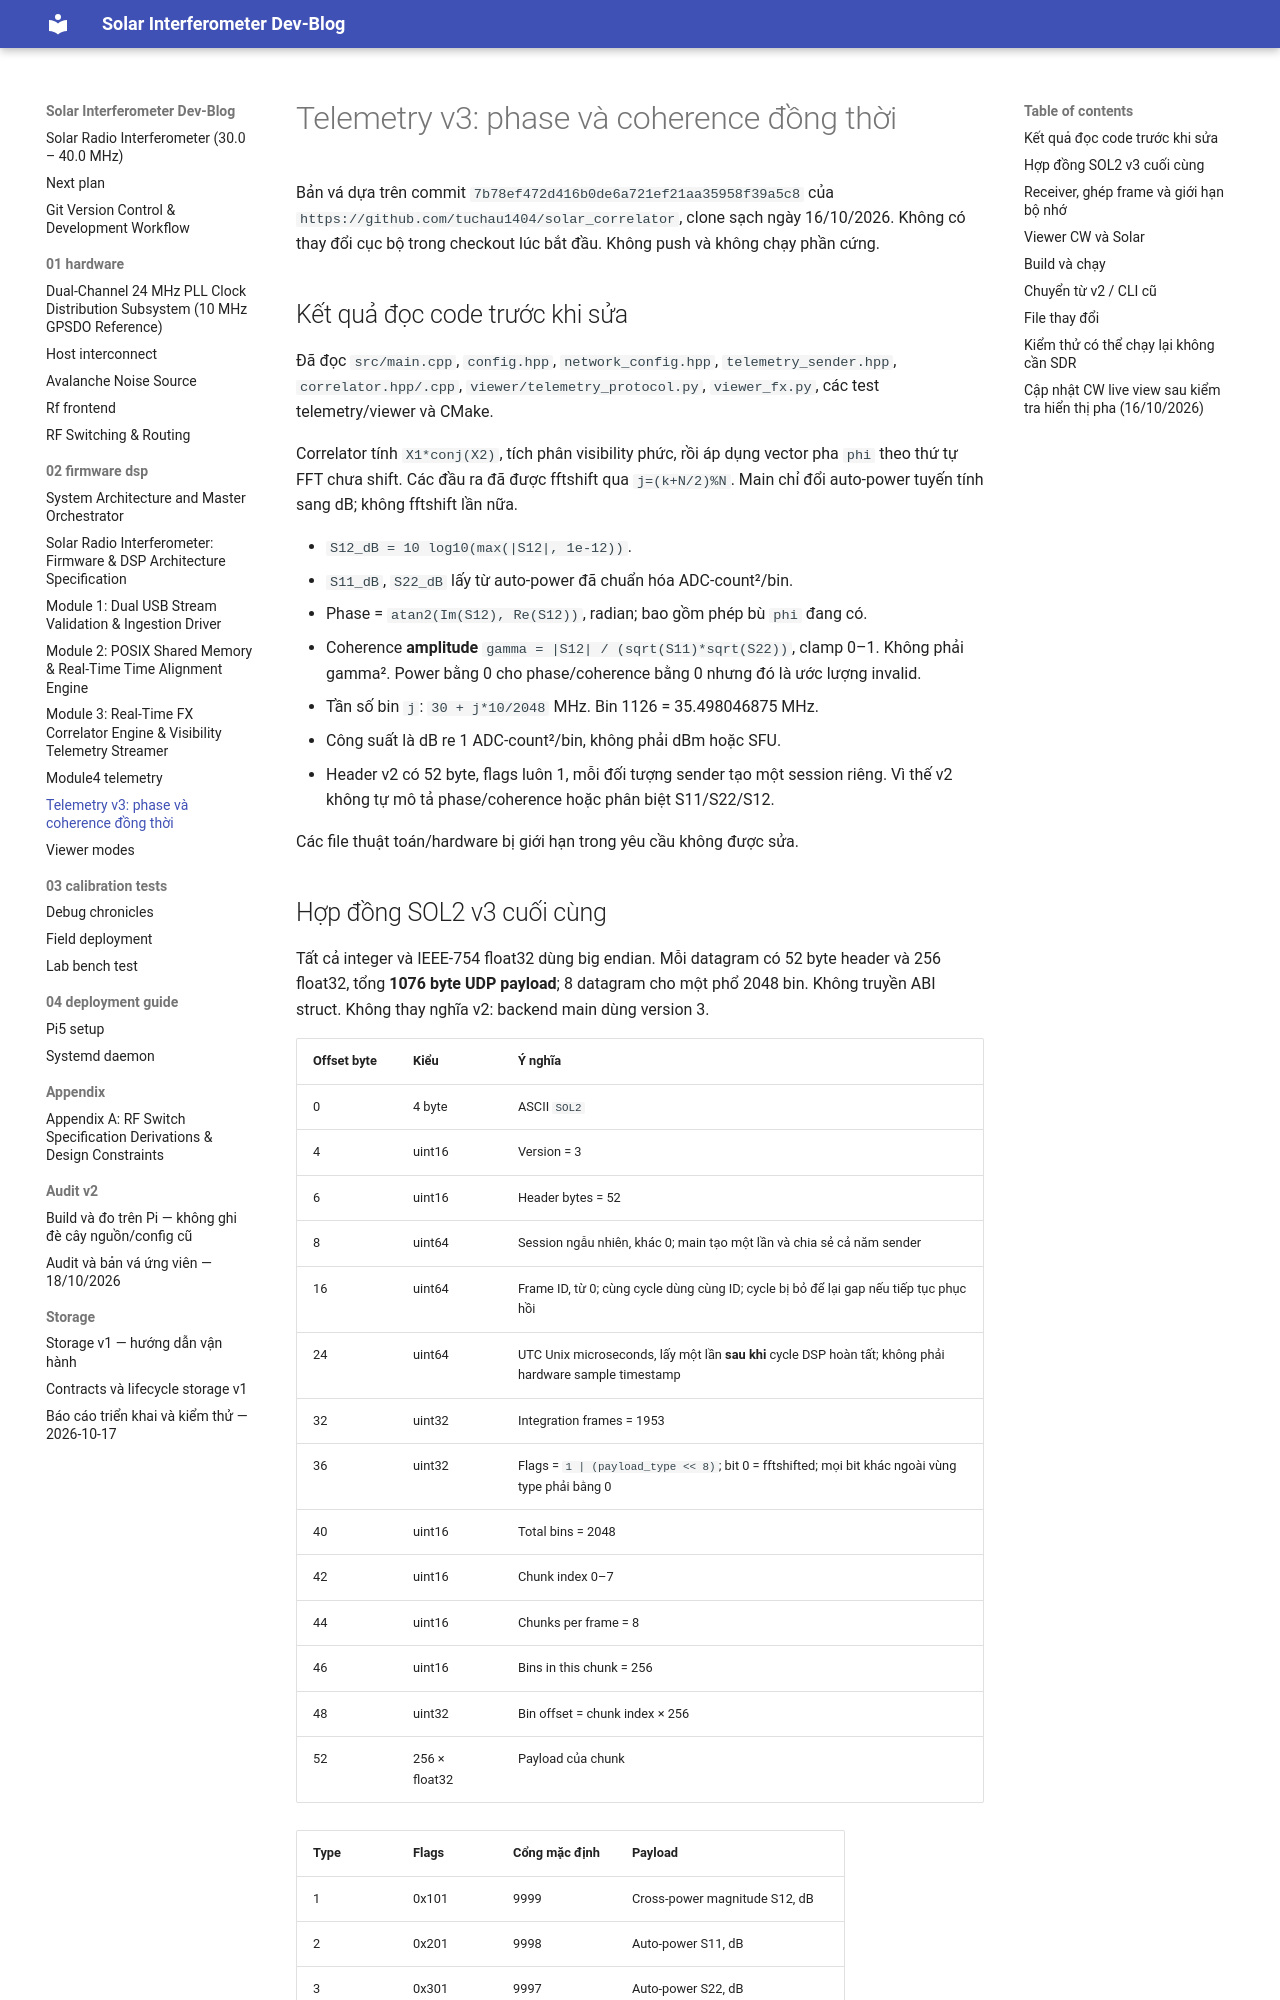

repository: tuchau1404/solar_correlator · page: 02-firmware-dsp/telemetry-v3-upgrade/index.html · generator: mkdocs

# Telemetry v3: phase và coherence đồng thời

Bản vá dựa trên commit `7b78ef472d416b0de6a721ef21aa35958f39a5c8` của
`https://github.com/tuchau1404/solar_correlator`, clone sạch ngày 16/10/2026.
Không có thay đổi cục bộ trong checkout lúc bắt đầu. Không push và không chạy phần cứng.

## Kết quả đọc code trước khi sửa

Đã đọc `src/main.cpp`, `config.hpp`, `network_config.hpp`, `telemetry_sender.hpp`,
`correlator.hpp/.cpp`, `viewer/telemetry_protocol.py`, `viewer_fx.py`, các test telemetry/viewer và CMake.

Correlator tính `X1*conj(X2)`, tích phân visibility phức, rồi áp dụng vector pha
`phi` theo thứ tự FFT chưa shift. Các đầu ra đã được fftshift qua `j=(k+N/2)%N`.
Main chỉ đổi auto-power tuyến tính sang dB; không fftshift lần nữa.

- `S12_dB = 10 log10(max(|S12|, 1e-12))`.
- `S11_dB`, `S22_dB` lấy từ auto-power đã chuẩn hóa ADC-count²/bin.
- Phase = `atan2(Im(S12), Re(S12))`, radian; bao gồm phép bù `phi` đang có.
- Coherence **amplitude** `gamma = |S12| / (sqrt(S11)*sqrt(S22))`, clamp 0–1.
  Không phải gamma². Power bằng 0 cho phase/coherence bằng 0 nhưng đó là ước lượng invalid.
- Tần số bin `j`: `30 + j*10/2048` MHz. Bin 1126 = 35.498046875 MHz.
- Công suất là dB re 1 ADC-count²/bin, không phải dBm hoặc SFU.
- Header v2 có 52 byte, flags luôn 1, mỗi đối tượng sender tạo một session riêng.
  Vì thế v2 không tự mô tả phase/coherence hoặc phân biệt S11/S22/S12.

Các file thuật toán/hardware bị giới hạn trong yêu cầu không được sửa.

## Hợp đồng SOL2 v3 cuối cùng

Tất cả integer và IEEE-754 float32 dùng big endian. Mỗi datagram có 52 byte header
và 256 float32, tổng **1076 byte UDP payload**; 8 datagram cho một phổ 2048 bin.
Không truyền ABI struct. Không thay nghĩa v2: backend main dùng version 3.

| Offset byte | Kiểu | Ý nghĩa |
|---|---|---|
| 0 | 4 byte | ASCII `SOL2` |
| 4 | uint16 | Version = 3 |
| 6 | uint16 | Header bytes = 52 |
| 8 | uint64 | Session ngẫu nhiên, khác 0; main tạo một lần và chia sẻ cả năm sender |
| 16 | uint64 | Frame ID, từ 0; cùng cycle dùng cùng ID; cycle bị bỏ để lại gap nếu tiếp tục phục hồi |
| 24 | uint64 | UTC Unix microseconds, lấy một lần **sau khi** cycle DSP hoàn tất; không phải hardware sample timestamp |
| 32 | uint32 | Integration frames = 1953 |
| 36 | uint32 | Flags = `1 | (payload_type << 8)`; bit 0 = fftshifted; mọi bit khác ngoài vùng type phải bằng 0 |
| 40 | uint16 | Total bins = 2048 |
| 42 | uint16 | Chunk index 0–7 |
| 44 | uint16 | Chunks per frame = 8 |
| 46 | uint16 | Bins in this chunk = 256 |
| 48 | uint32 | Bin offset = chunk index × 256 |
| 52 | 256 × float32 | Payload của chunk |

| Type | Flags | Cổng mặc định | Payload |
|---|---|---|---|
| 1 | 0x101 | 9999 | Cross-power magnitude S12, dB |
| 2 | 0x201 | 9998 | Auto-power S11, dB |
| 3 | 0x301 | 9997 | Auto-power S22, dB |
| 4 | 0x401 | 9996 | Cross-phase rad, −π đến +π |
| 5 | 0x501 | 9995 | Coherence amplitude gamma, 0–1 |

V3 hiện cố định N=2048, M=1953, hop=1024, fs=10 MHz và RF center=35 MHz.
Không có metadata tần số/cadence tùy biến trên wire. Khi thay cấu hình DSP phải cập nhật
hợp đồng/receiver trước. Metadata giữa các luồng phải khớp timestamp và integration count chính xác.

Main gửi cả phase và coherence từ cùng vector kết quả cycle; không tính lại DSP,
không log10 phase/coherence. Đường kiểm tra cycle/overflow/producer và fail-closed
vẫn nằm trước mọi send. Thay đổi ngoài CLI/send chỉ là tăng telemetry frame ID khi
cycle bị bỏ, để lịch sử không nối qua lần phục hồi chẩn đoán.

Sender dùng socket nonblocking, `MSG_DONTWAIT`, PMTU-discovery và không retry trong
đường send. Giữ thống kê `attempted`, `queued`, `failed`, `datagrams`, `invalid`,
`would_block`, `no_buffers`, `too_large`, `interrupted`, `other`, `last_errno`.
`queued` chỉ có nghĩa kernel nhận đủ 8 datagram, không có xác nhận delivery.
